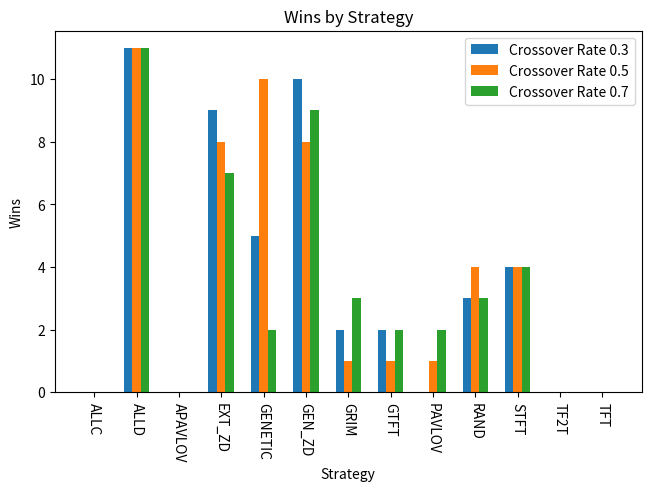
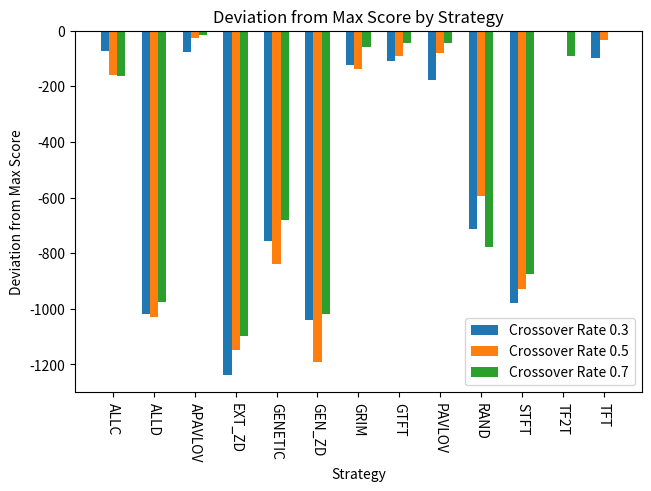
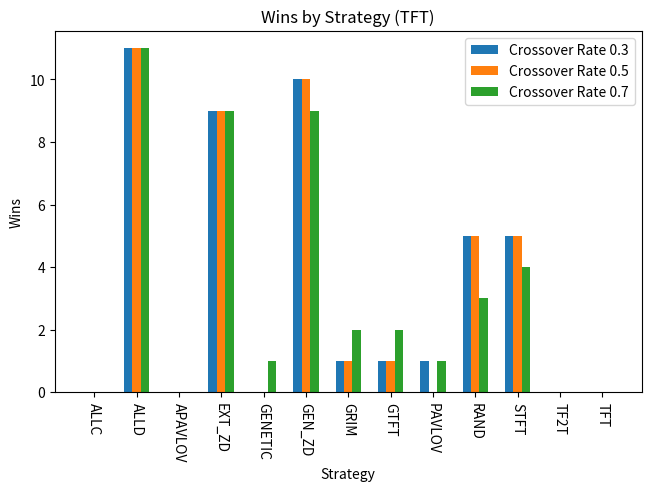
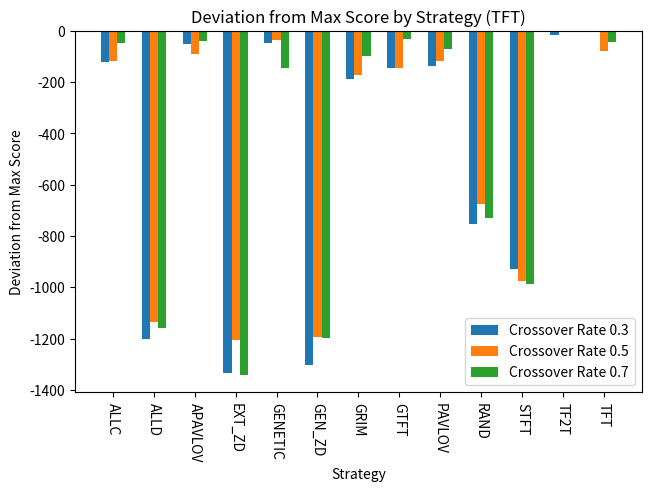

These charts were generated, in order, by the following Python code:
from matplotlib import pyplot as plt
import numpy as np

# optimized strategies from neighbours optimization
c03n_strategy = [0, 0, 1, 1, 0, 1, 0, 0, 0, 1, 0, 1, 0, 0, 1, 0, 1, 1, 1, 1, 0, 1, 1, 0, 0, 1, 1, 1, 0, 1, 0, 0, 0, 0, 1, 1, 1, 1, 1, 1, 1, 1, 0, 1, 1, 1, 1, 0, 0, 1, 1, 1, 1, 0, 1, 1, 0, 1, 0, 0, 0, 0, 1, 0, 1, 1, 1, 1, 1, 1]
c05n_strategy = [1, 1, 1, 0, 0, 0, 1, 0, 0, 1, 1, 1, 0, 0, 0, 0, 0, 1, 1, 0, 0, 1, 1, 1, 1, 0, 0, 0, 0, 0, 0, 1, 1, 0, 1, 1, 0, 0, 0, 1, 1, 1, 1, 1, 1, 1, 1, 1, 1, 1, 0, 0, 1, 1, 1, 0, 1, 0, 1, 1, 0, 0, 1, 1, 1, 0, 0, 1, 1, 1]
c07n_strategy = [1, 0, 1, 0, 0, 0, 0, 1, 0, 1, 0, 1, 0, 1, 0, 1, 0, 0, 0, 1, 0, 1, 0, 1, 1, 0, 1, 0, 0, 0, 1, 0, 0, 0, 1, 1, 1, 0, 0, 0, 1, 1, 1, 0, 0, 1, 0, 1, 1, 1, 1, 0, 0, 1, 1, 0, 1, 0, 1, 0, 1, 1, 0, 0, 1, 0, 1, 1, 1, 0]
data_neightbors = {
    0.3: {
        'ALLC': (0, 8, 6, 3429),
        'ALLD': (11, 3, 0, 2484),
        'APAVLOV': (0, 10, 4, 3426),
        'EXT_ZD': (9, 3, 2, 2263),
        'GENETIC': (5, 4, 5, 2746),
        'GEN_ZD': (10, 3, 1, 2460),
        'GRIM': (2, 9, 3, 3377),
        'GTFT': (2, 9, 3, 3391),
        'PAVLOV': (0, 9, 5, 3323),
        'RAND': (3, 4, 7, 2787),
        'STFT': (4, 10, 0, 2523),
        'TF2T': (0, 8, 6, 3501),
        'TFT': (0, 10, 4, 3404)
    },
    0.5: {
        'ALLC': (0, 8, 6, 3162),
        'ALLD': (11, 3, 0, 2292),
        'APAVLOV': (0, 9, 5, 3297),
        'EXT_ZD': (8, 4, 2, 2175),
        'GENETIC': (10, 3, 1, 2483),
        'GEN_ZD': (8, 4, 2, 2132),
        'GRIM': (1, 9, 4, 3186),
        'GTFT': (1, 9, 4, 3231),
        'PAVLOV': (1, 8, 5, 3244),
        'RAND': (4, 2, 8, 2728),
        'STFT': (4, 10, 0, 2395),
        'TF2T': (0, 8, 6, 3323),
        'TFT': (0, 9, 5, 3289)
    },
    0.7: {
        'ALLC': (0, 8, 6, 3288),
        'ALLD': (11, 3, 0, 2476),
        'APAVLOV': (0, 10, 4, 3436),
        'EXT_ZD': (7, 4, 3, 2353),
        'GENETIC': (2, 6, 6, 2772),
        'GEN_ZD': (9, 4, 1, 2432),
        'GRIM': (3, 10, 1, 3393),
        'GTFT': (2, 9, 3, 3409),
        'PAVLOV': (2, 9, 3, 3408),
        'RAND': (3, 4, 7, 2676),
        'STFT': (4, 10, 0, 2578),
        'TF2T': (0, 8, 6, 3362),
        'TFT': (0, 11, 3, 3452)
    }
}

# optimized strategies from TFT optimization
c03t_strategy = [0, 0, 0, 0, 0, 1, 1, 0, 1, 0, 0, 0, 1, 1, 0, 1, 0, 0, 1, 0, 0, 1, 1, 1, 0, 1, 1, 0, 1, 1, 1, 1, 1, 0, 0, 0, 1, 1, 0, 1, 0, 1, 0, 1, 0, 0, 0, 1, 1, 1, 0, 1, 0, 0, 1, 1, 0, 0, 1, 0, 1, 1, 1, 1, 0, 1, 0, 1, 0, 0]
c05t_strategy = [0, 1, 1, 1, 0, 0, 1, 1, 0, 1, 0, 1, 1, 0, 0, 0, 0, 0, 1, 1, 0, 1, 0, 0, 1, 0, 0, 0, 1, 1, 1, 0, 1, 0, 1, 0, 0, 1, 1, 1, 1, 0, 1, 0, 1, 0, 0, 1, 1, 0, 0, 0, 1, 0, 1, 0, 0, 1, 1, 1, 1, 1, 1, 1, 0, 0, 0, 0, 0, 0]
c07t_strategy = [0, 1, 1, 0, 1, 1, 0, 0, 0, 1, 1, 0, 0, 1, 1, 1, 0, 0, 1, 0, 1, 0, 1, 0, 1, 1, 1, 0, 0, 0, 1, 1, 0, 0, 1, 0, 1, 0, 0, 0, 1, 1, 0, 0, 1, 0, 0, 1, 0, 1, 0, 0, 0, 0, 1, 1, 1, 0, 1, 1, 1, 0, 0, 1, 1, 0, 0, 0, 1, 1]
data_tft = {
    0.3: {
        'ALLC': (0, 9, 5, 3429),
        'ALLD': (11, 3, 0, 2348),
        'APAVLOV': (0, 10, 4, 3501),
        'EXT_ZD': (9, 3, 2, 2215),
        'GENETIC': (0, 9, 5, 3505),
        'GEN_ZD': (10, 3, 1, 2249),
        'GRIM': (1, 10, 3, 3364),
        'GTFT': (1, 10, 3, 3408),
        'PAVLOV': (1, 9, 4, 3416),
        'RAND': (5, 2, 7, 2796),
        'STFT': (5, 9, 0, 2623),
        'TF2T': (0, 9, 5, 3534),
        'TFT': (0, 10, 4, 3551)
    },
    0.5: {
        'ALLC': (0, 9, 5, 3450),
        'ALLD': (11, 3, 0, 2432),
        'APAVLOV': (0, 11, 3, 3478),
        'EXT_ZD': (9, 3, 2, 2360),
        'GENETIC': (0, 9, 5, 3531),
        'GEN_ZD': (10, 3, 1, 2374),
        'GRIM': (1, 10, 3, 3394),
        'GTFT': (1, 10, 3, 3421),
        'PAVLOV': (0, 9, 5, 3451),
        'RAND': (5, 3, 6, 2892),
        'STFT': (5, 9, 0, 2590),
        'TF2T': (0, 9, 5, 3567),
        'TFT': (0, 10, 4, 3487)
    },
    0.7: {
        'ALLC': (0, 9, 5, 3468),
        'ALLD': (11, 3, 0, 2356),
        'APAVLOV': (0, 11, 3, 3476),
        'EXT_ZD': (9, 4, 1, 2173),
        'GENETIC': (1, 8, 5, 3372),
        'GEN_ZD': (9, 4, 1, 2318),
        'GRIM': (2, 9, 3, 3419),
        'GTFT': (2, 9, 3, 3485),
        'PAVLOV': (1, 9, 4, 3446),
        'RAND': (3, 3, 8, 2786),
        'STFT': (4, 10, 0, 2527),
        'TF2T': (0, 9, 5, 3515),
        'TFT': (0, 10, 4, 3472)
    }
}

def color_difference(strat_parent: list[int], strat_child: list[int]):
    print("Child: [", end="")
    for i in range(len(strat_child)):
        if strat_child[i] != strat_parent[i]:
            print(f"\033[91m{strat_child[i]}\033[0m", end=", ")
        else:
            print(strat_child[i], end=", ")
    print("]")

def graph_win_count(data: dict, name: str):
    x = len(list(data.values())[0])
    x_axis = np.arange(x)
    width = 0.2
    plt.figure(layout="constrained")
    for i, (var, results) in enumerate(data.items()):
        strategy = list(results.keys())
        wins = [scores[0] for scores in results.values()]
        offset = width * i
        plt.bar(x_axis + offset, wins, width, label=f"Crossover Rate {var}")
    plt.legend()
    plt.xlabel("Strategy")
    plt.xticks(x_axis + width, strategy, rotation=-90)
    plt.ylabel("Wins")
    if name == "tft":
        plt.title("Wins by Strategy (TFT)")
    else:
        plt.title("Wins by Strategy")
    #plt.show()
    plt.savefig(f'ts-{name}-win-count.png')
    plt.close()

def graph_score_count(data:dict, name: str):
    x = len(list(data.values())[0])
    x_axis = np.arange(x)
    width = 0.2
    plt.figure(layout="constrained")
    for i, (var, results) in enumerate(data.items()):
        #plt.subplots(layout="constrained")
        strategy = list(results.keys())
        cumulative_score = [scores[3] for scores in results.values()]
        score_deviation = [s - max(cumulative_score) for s in cumulative_score]
        offset = width * i
        plt.bar(x_axis + offset, score_deviation, width, label=f"Crossover Rate {var}")
    plt.legend()
    plt.xlabel("Strategy")
    plt.xticks(x_axis + width, strategy, rotation=-90)
    plt.ylabel("Deviation from Max Score")
    if name == 'tft':
        plt.title("Deviation from Max Score by Strategy (TFT)")
    else:
        plt.title("Deviation from Max Score by Strategy")
    #plt.show()
    plt.savefig(f'ts-{name}-score-deviation.png')
    plt.close()

if __name__ == '__main__':
    print("Parent: ", c03n_strategy)
    color_difference(c03n_strategy, c05n_strategy)
    color_difference(c03n_strategy, c07n_strategy)
    print("===\nParent: ", c05n_strategy)
    color_difference(c05n_strategy, c07n_strategy)
    graph_win_count(data_neightbors, "no-tft")
    graph_score_count(data_neightbors, "no-tft")
    print("===\n===\nParent: ", c03t_strategy)
    color_difference(c03t_strategy, c05t_strategy)
    color_difference(c03t_strategy, c07t_strategy)
    print("===\nParent: ", c05t_strategy)
    color_difference(c05t_strategy, c07t_strategy)
    graph_win_count(data_tft, "tft")
    graph_score_count(data_tft, "tft")
